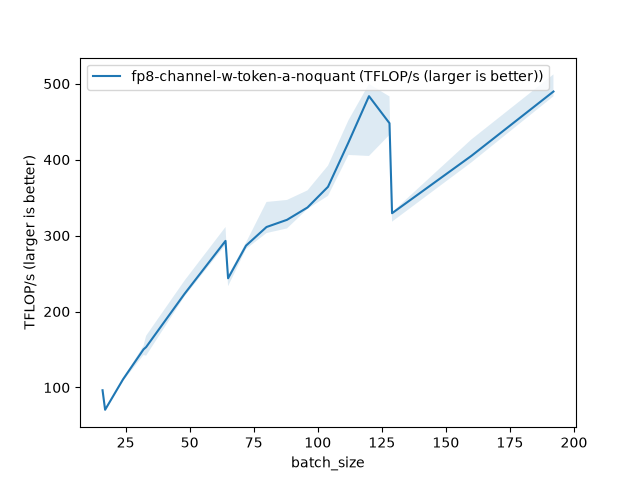

The file beside this chart, header and first rows:
batch_size, fp8-channel-w-token-a-noquant (TFLOP/s (…
16, 96.38
17, 70.66
24, 110.8
32, 150.2
33, 153.2
48, 223.3
64, 293
65, 243.8
72, 286.8
80, 311.3
88, 320.8
96, 337
104, 364.2
112, 422.7
120, 483.5
128, 447.9
129, 329.4
160, 405
192, 489.7
